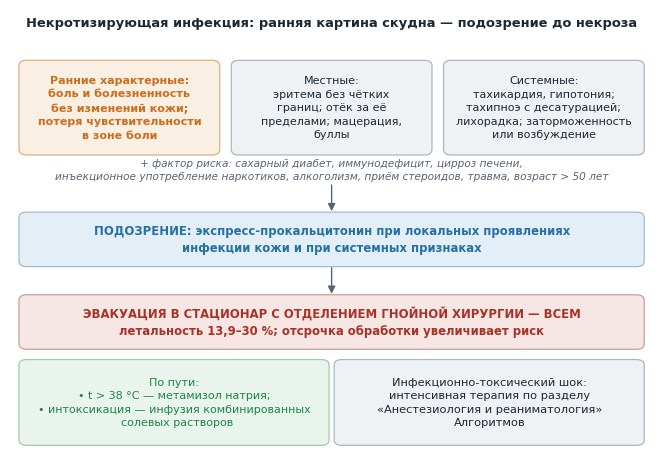

Write the Python code that produced this figure.
#!/usr/bin/env python3
"""Схема к материалу «Некротизирующие инфекции кожи и мягких тканей».

    python3 postroit.py

Содержание воспроизводит информационное письмо № 1-14/1774
от 16.06.2025.
"""

from __future__ import annotations

import matplotlib

matplotlib.use("Agg")
import matplotlib.pyplot as plt
from matplotlib.patches import FancyArrowPatch, FancyBboxPatch

plt.rcParams.update({
    "font.family": "DejaVu Sans",
    "font.size": 9,
    "figure.facecolor": "white",
    "savefig.facecolor": "white",
    "savefig.dpi": 220,
    "savefig.bbox": "tight",
})

TEMNYY = "#1c2833"
SERYY = "#566573"
KRASNYY = "#a93226"
ZELENYY = "#1e8449"
FON = "#eef2f4"
FON_KR = "#f6e7e5"
FON_OR = "#f9efe3"
FON_SIN = "#e4eef6"
FON_ZEL = "#e9f5ec"


def ramka(ax, x, y, w, h, tekst, fon=FON, kant="#aab7bd", razmer=8.6,
          zhirnyy=False, tsvet=TEMNYY):
    ax.add_patch(FancyBboxPatch(
        (x, y), w, h, boxstyle="round,pad=0.006,rounding_size=0.012",
        linewidth=0.9, edgecolor=kant, facecolor=fon, zorder=2))
    t = ax.text(x + w / 2, y + h / 2, tekst, ha="center", va="center",
                fontsize=razmer, color=tsvet,
                fontweight="bold" if zhirnyy else "normal",
                zorder=3, linespacing=1.45)
    vpisat(ax, t, w, h)


def vpisat(ax, t, w, h, zapas_w=0.92, zapas_h=0.88, minimum=6.0):
    """Уменьшает кегль, пока текст не помещается в рамку w × h (доли осей)."""
    fig = ax.figure
    r = fig.canvas.get_renderer()
    (x0, y0), (x1, y1) = ax.transData.transform([(0, 0), (w, h)])
    shir, vys = (x1 - x0) * zapas_w, (y1 - y0) * zapas_h
    while t.get_fontsize() > minimum:
        e = t.get_window_extent(r)
        if e.width <= shir and e.height <= vys:
            break
        t.set_fontsize(t.get_fontsize() - 0.2)


def strelka(ax, xy_ot, xy_do, tsvet=SERYY, tolshchina=1.1):
    ax.add_patch(FancyArrowPatch(
        xy_ot, xy_do, arrowstyle="-|>", mutation_scale=11,
        linewidth=tolshchina, color=tsvet, zorder=1, shrinkA=1, shrinkB=1))


def shema(imya="podozrenie_na_fasciit.png"):
    fig, ax = plt.subplots(figsize=(8.3, 5.8))
    ax.set_xlim(0, 1)
    ax.set_ylim(0, 1)
    ax.axis("off")

    ax.text(0.5, 0.97,
            "Некротизирующая инфекция: ранняя картина скудна — подозрение до некроза",
            ha="center", va="center", fontsize=9.4, fontweight="bold",
            color=TEMNYY)

    # три колонки признаков
    ramka(ax, 0.020, 0.680, 0.300, 0.200,
          "Ранние характерные:\nболь и болезненность\nбез изменений кожи;\n"
          "потеря чувствительности\nв зоне боли",
          fon=FON_OR, kant="#d8b283", razmer=8.0, tsvet="#ca6f1e",
          zhirnyy=True)
    ramka(ax, 0.350, 0.680, 0.300, 0.200,
          "Местные:\nэритема без чётких\nграниц; отёк за её\n"
          "пределами; мацерация,\nбуллы",
          fon=FON, kant="#aab7bd", razmer=8.0)
    ramka(ax, 0.680, 0.680, 0.300, 0.200,
          "Системные:\nтахикардия, гипотония;\nтахипноэ с десатурацией;\n"
          "лихорадка; заторможенность\nили возбуждение",
          fon=FON, kant="#aab7bd", razmer=8.0)

    t = ax.text(0.5, 0.640, "+ фактор риска: сахарный диабет, иммунодефицит, цирроз печени,\n"
                "инъекционное употребление наркотиков, алкоголизм, приём стероидов, травма, возраст > 50 лет",
                ha="center", va="center", fontsize=7.8, color=SERYY,
                style="italic", linespacing=1.35)
    vpisat(ax, t, 0.96, 0.07)

    strelka(ax, (0.500, 0.610), (0.500, 0.545), tolshchina=1.0)
    ramka(ax, 0.020, 0.430, 0.960, 0.110,
          "ПОДОЗРЕНИЕ: экспресс-прокальцитонин при локальных проявлениях\n"
          "инфекции кожи и при системных признаках",
          fon=FON_SIN, kant="#9bbdd8", razmer=8.4, tsvet="#2471a3",
          zhirnyy=True)

    strelka(ax, (0.500, 0.425), (0.500, 0.360), tolshchina=1.0)
    ramka(ax, 0.020, 0.245, 0.960, 0.110,
          "ЭВАКУАЦИЯ В СТАЦИОНАР С ОТДЕЛЕНИЕМ ГНОЙНОЙ ХИРУРГИИ — ВСЕМ\n"
          "летальность 13,9–30 %; отсрочка обработки увеличивает риск",
          fon=FON_KR, kant="#c8a09b", razmer=8.4, tsvet=KRASNYY,
          zhirnyy=True)

    ramka(ax, 0.020, 0.030, 0.470, 0.180,
          "По пути:\n"
          "• t > 38 °C — метамизол натрия;\n"
          "• интоксикация — инфузия комбинированных\n"
          "  солевых растворов",
          fon=FON_ZEL, kant="#a3c9a8", razmer=8.2, tsvet=ZELENYY)
    ramka(ax, 0.510, 0.030, 0.470, 0.180,
          "Инфекционно-токсический шок:\n"
          "интенсивная терапия по разделу\n"
          "«Анестезиология и реаниматология»\n"
          "Алгоритмов",
          fon=FON, kant="#aab7bd", razmer=8.2)

    fig.savefig(imya)
    plt.close(fig)
    print(imya)


if __name__ == "__main__":
    shema()
